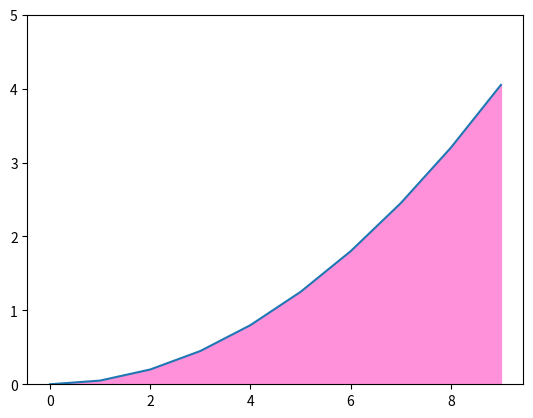

This figure's Python source:
import matplotlib.pyplot as plt
import numpy as np

X = np.arange(0,10)
Y = 0.05*X*X

plt.ylim(0, 5)
plt.plot(X, Y)
plt.fill_between(X, Y, color='#FF90DA', alpha=1)

plt.show()